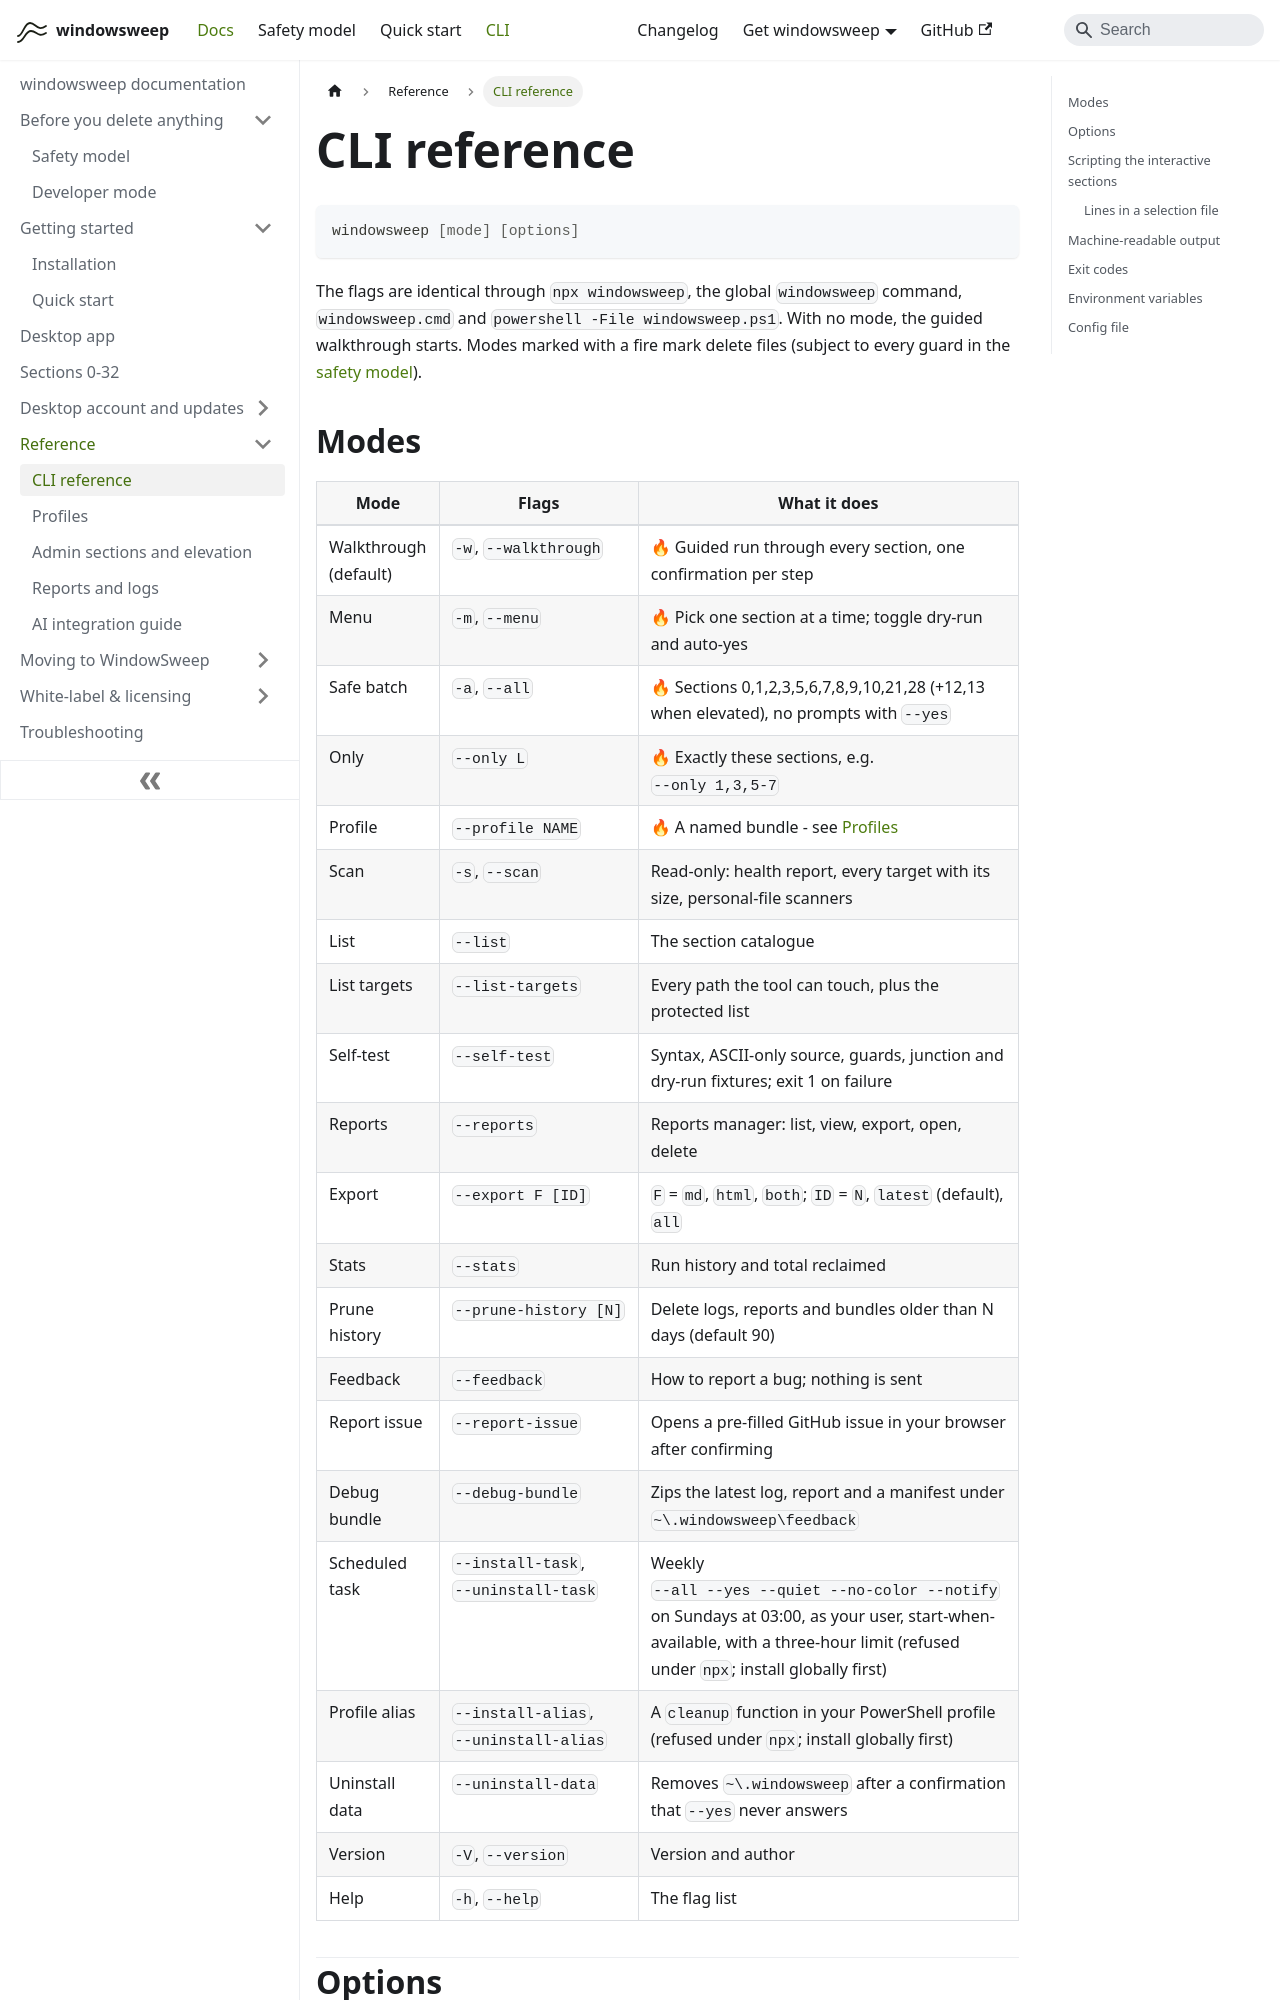

repository: aoneahsan/windowsweep-docs · page: cli-reference/index.html · generator: docusaurus

---
title: 'CLI reference'
description: 'Every mode, option, exit code, environment variable and config key.'
topics: [cli, reference, flags]
---
# CLI reference

```powershell
windowsweep [mode] [options]
```

The flags are identical through `npx windowsweep`, the global `windowsweep` command, `windowsweep.cmd` and
`powershell -File windowsweep.ps1`. With no mode, the guided walkthrough starts. Modes marked with a fire mark
delete files (subject to every guard in the [safety model](./safety-model.md)).
